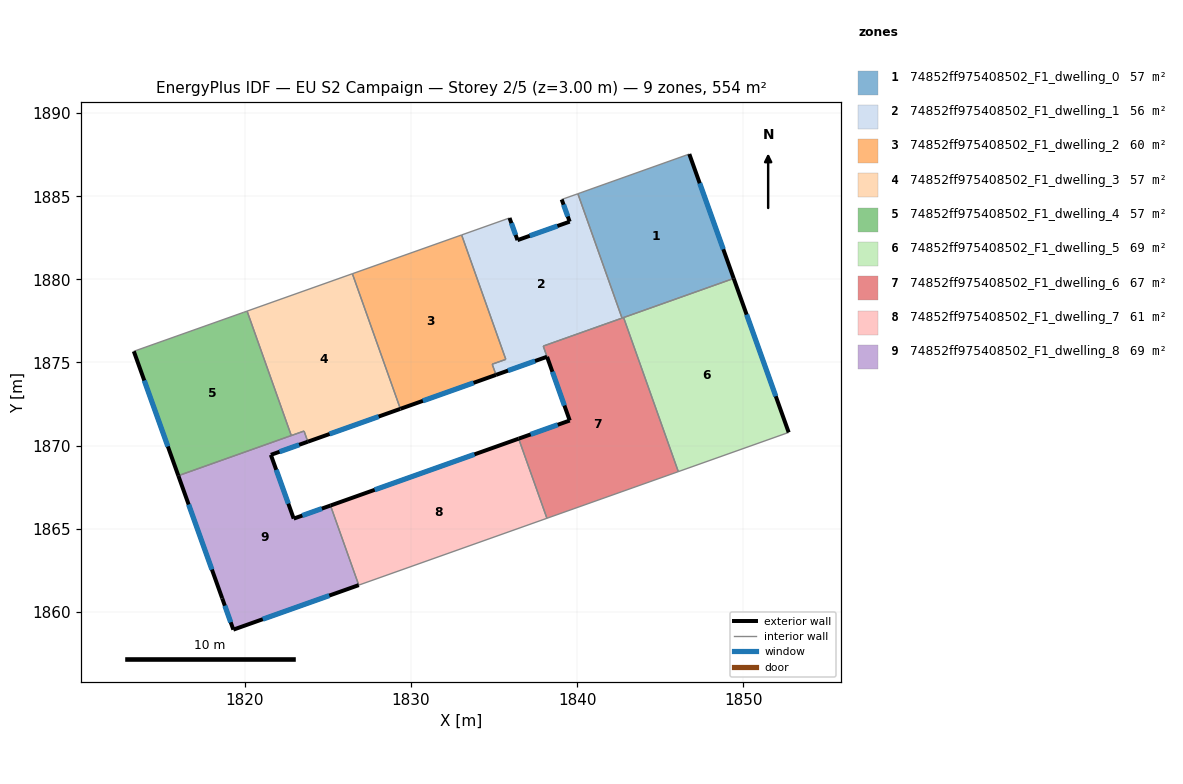
=== STOREY PLAN SPEC (per zone: floor XY polygon, exterior-wall plan segments, windows/doors) ===
zone 1: 74852ff975408502_F1_dwelling_0  (56.6 m²)
  floor: (1846.75, 1887.54) (1849.42, 1880.05) (1842.84, 1877.72) (1842.70, 1877.67) (1840.04, 1885.15) (1840.19, 1885.20)
  exterior wall: (1849.42, 1880.05) – (1846.75, 1887.54)  [7.9 m]
    window: (1848.80, 1881.81) – (1847.38, 1885.78)  [6.7 m²]
  interior walls: 6
zone 2: 74852ff975408502_F1_dwelling_1  (56.5 m²)
  floor: (1840.04, 1885.15) (1842.70, 1877.67) (1837.96, 1875.98) (1838.19, 1875.34) (1835.12, 1874.25) (1834.89, 1874.89) (1835.71, 1875.18) (1833.05, 1882.67) (1835.93, 1883.69) (1836.41, 1882.36) (1839.55, 1883.47) (1839.07, 1884.81)
  exterior wall: (1836.41, 1882.36) – (1835.93, 1883.69)  [1.4 m]
    window: (1836.30, 1882.67) – (1836.05, 1883.38)  [1.2 m²]
  exterior wall: (1839.55, 1883.47) – (1836.41, 1882.36)  [3.3 m]
    window: (1838.81, 1883.21) – (1837.15, 1882.62)  [2.8 m²]
  exterior wall: (1839.07, 1884.81) – (1839.55, 1883.47)  [1.4 m]
    window: (1839.18, 1884.49) – (1839.44, 1883.78)  [1.2 m²]
  exterior wall: (1835.12, 1874.25) – (1838.19, 1875.34)  [3.3 m]
    window: (1835.84, 1874.51) – (1837.47, 1875.09)  [2.8 m²]
  interior walls: 8
zone 3: 74852ff975408502_F1_dwelling_2  (59.6 m²)
  floor: (1833.05, 1882.67) (1835.71, 1875.18) (1834.89, 1874.89) (1835.12, 1874.25) (1829.37, 1872.21) (1826.48, 1880.34)
  exterior wall: (1829.37, 1872.21) – (1835.12, 1874.25)  [6.1 m]
    window: (1830.72, 1872.69) – (1833.77, 1873.77)  [5.1 m²]
  interior walls: 6
zone 4: 74852ff975408502_F1_dwelling_3  (57.5 m²)
  floor: (1826.48, 1880.34) (1829.36, 1872.21) (1823.79, 1870.23) (1823.57, 1870.87) (1822.80, 1870.60) (1820.14, 1878.09)
  exterior wall: (1823.79, 1870.23) – (1829.36, 1872.21)  [5.9 m]
    window: (1825.10, 1870.69) – (1828.06, 1871.74)  [5.0 m²]
  interior walls: 6
zone 5: 74852ff975408502_F1_dwelling_4  (57.4 m²)
  floor: (1820.14, 1878.09) (1822.80, 1870.60) (1822.56, 1870.52) (1816.00, 1868.18) (1813.32, 1875.67) (1819.90, 1878.00)
  exterior wall: (1813.32, 1875.67) – (1816.00, 1868.18)  [7.9 m]
    window: (1813.95, 1873.91) – (1815.37, 1869.94)  [6.7 m²]
  interior walls: 5
zone 6: 74852ff975408502_F1_dwelling_5  (69.3 m²)
  floor: (1849.42, 1880.05) (1852.73, 1870.79) (1846.09, 1868.43) (1842.80, 1877.70)
  exterior wall: (1852.73, 1870.79) – (1849.42, 1880.05)  [9.8 m]
    window: (1851.95, 1872.96) – (1850.20, 1877.88)  [8.3 m²]
  interior walls: 4
zone 7: 74852ff975408502_F1_dwelling_6  (67.0 m²)
  floor: (1842.80, 1877.70) (1846.09, 1868.43) (1838.18, 1865.62) (1836.48, 1870.41) (1839.56, 1871.50) (1837.97, 1875.99)
  exterior wall: (1838.19, 1875.34) – (1839.56, 1871.50)  [4.1 m]
    window: (1838.51, 1874.44) – (1839.24, 1872.40)  [3.4 m²]
  exterior wall: (1839.56, 1871.50) – (1836.48, 1870.41)  [3.3 m]
    window: (1838.83, 1871.25) – (1837.20, 1870.67)  [2.8 m²]
  interior walls: 6
zone 8: 74852ff975408502_F1_dwelling_7  (61.1 m²)
  floor: (1836.48, 1870.41) (1838.18, 1865.62) (1826.86, 1861.60) (1825.16, 1866.39)
  exterior wall: (1836.48, 1870.41) – (1825.16, 1866.39)  [12.0 m]
    window: (1833.82, 1869.47) – (1827.82, 1867.33)  [10.1 m²]
  interior walls: 3
zone 9: 74852ff975408502_F1_dwelling_8  (69.3 m²)
  floor: (1823.79, 1870.23) (1821.57, 1869.44) (1822.95, 1865.60) (1825.16, 1866.39) (1826.86, 1861.60) (1819.31, 1858.92) (1818.64, 1860.80) (1816.00, 1868.18) (1823.57, 1870.87)
  exterior wall: (1822.95, 1865.60) – (1821.57, 1869.44)  [4.1 m]
    window: (1822.62, 1866.50) – (1821.89, 1868.54)  [3.4 m²]
  exterior wall: (1825.16, 1866.39) – (1822.95, 1865.60)  [2.3 m]
    window: (1824.64, 1866.20) – (1823.46, 1865.79)  [2.0 m²]
  exterior wall: (1819.31, 1858.92) – (1826.86, 1861.60)  [8.0 m]
    window: (1821.09, 1859.55) – (1825.09, 1860.97)  [6.8 m²]
  exterior wall: (1818.64, 1860.80) – (1819.31, 1858.92)  [2.0 m]
    window: (1818.80, 1860.36) – (1819.16, 1859.36)  [1.7 m²]
  exterior wall: (1816.00, 1868.18) – (1818.64, 1860.80)  [7.8 m]
    window: (1816.62, 1866.45) – (1818.02, 1862.54)  [6.6 m²]
  exterior wall: (1821.57, 1869.44) – (1823.79, 1870.23)  [2.4 m]
    window: (1822.09, 1869.62) – (1823.27, 1870.04)  [2.0 m²]
  interior walls: 5

=== DERIVED (storey summary) ===
Building: EU S2 Campaign
Storey: 2 of 5  (floor level z = 3.00 m)
Storey gross floor area: 554.2 m²
Zones on this storey: 9
  - 74852ff975408502_F1_dwelling_0: floor 56.6 m²; exterior wall 7.9 m (23.8 m²); 1 window(s) 6.7 m²; WWR 28.1%
  - 74852ff975408502_F1_dwelling_1: floor 56.5 m²; exterior wall 9.4 m (28.3 m²); 4 window(s) 8.0 m²; WWR 28.1%
  - 74852ff975408502_F1_dwelling_2: floor 59.6 m²; exterior wall 6.1 m (18.3 m²); 1 window(s) 5.1 m²; WWR 28.1%
  - 74852ff975408502_F1_dwelling_3: floor 57.5 m²; exterior wall 5.9 m (17.7 m²); 1 window(s) 5.0 m²; WWR 28.1%
  - 74852ff975408502_F1_dwelling_4: floor 57.4 m²; exterior wall 7.9 m (23.8 m²); 1 window(s) 6.7 m²; WWR 28.1%
  - 74852ff975408502_F1_dwelling_5: floor 69.3 m²; exterior wall 9.8 m (29.5 m²); 1 window(s) 8.3 m²; WWR 28.1%
  - 74852ff975408502_F1_dwelling_6: floor 67.0 m²; exterior wall 7.3 m (22.0 m²); 2 window(s) 6.2 m²; WWR 28.1%
  - 74852ff975408502_F1_dwelling_7: floor 61.1 m²; exterior wall 12.0 m (36.1 m²); 1 window(s) 10.1 m²; WWR 28.1%
  - 74852ff975408502_F1_dwelling_8: floor 69.3 m²; exterior wall 26.6 m (79.9 m²); 6 window(s) 22.5 m²; WWR 28.1%
Zone adjacency (shared interzone walls):
  - 74852ff975408502_F1_dwelling_0 ↔ 74852ff975408502_F1_dwelling_1
  - 74852ff975408502_F1_dwelling_0 ↔ 74852ff975408502_F1_dwelling_5
  - 74852ff975408502_F1_dwelling_0 ↔ 74852ff975408502_F1_dwelling_6
  - 74852ff975408502_F1_dwelling_1 ↔ 74852ff975408502_F1_dwelling_2
  - 74852ff975408502_F1_dwelling_1 ↔ 74852ff975408502_F1_dwelling_6
  - 74852ff975408502_F1_dwelling_2 ↔ 74852ff975408502_F1_dwelling_3
  - 74852ff975408502_F1_dwelling_3 ↔ 74852ff975408502_F1_dwelling_4
  - 74852ff975408502_F1_dwelling_3 ↔ 74852ff975408502_F1_dwelling_8
  - 74852ff975408502_F1_dwelling_4 ↔ 74852ff975408502_F1_dwelling_8
  - 74852ff975408502_F1_dwelling_5 ↔ 74852ff975408502_F1_dwelling_6
  - 74852ff975408502_F1_dwelling_6 ↔ 74852ff975408502_F1_dwelling_7
  - 74852ff975408502_F1_dwelling_7 ↔ 74852ff975408502_F1_dwelling_8